Run: headless pygame with SDL's dummy video driver; simulated clock (each Clock.tick advances the game by its frame time, no real sleeping); random seed 0; keys injected as events and as key.get_pressed() state; no mouse input.
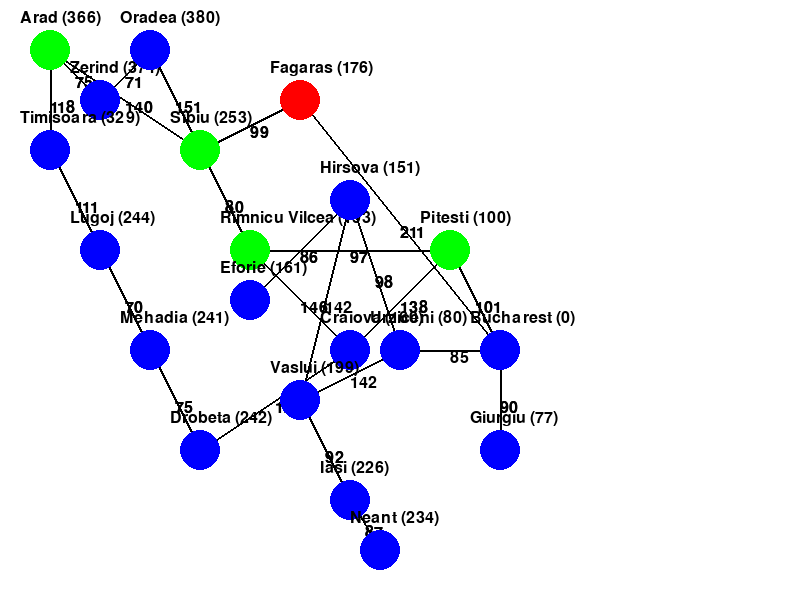
Frame 1 of 1 · flips 1–60 · no input (game ended)

The pygame program that drew these frames:

# Import necessary libraries
import pygame  # Library for creating games and multimedia applications
import heapq  # Implements a priority queue algorithm
from collections import deque  # Implements a double-ended queue

# Pygame initialization
pygame.init()  # Initialize all imported Pygame modules

# Constants
# Define colors using RGB format
SCREEN_WIDTH, SCREEN_HEIGHT = 800, 600  # Screen dimensions
BACKGROUND_COLOR = (255, 255, 255)  # White background
NODE_COLOR = (0, 0, 255)  # Blue for nodes
EDGE_COLOR = (0, 0, 0)  # Black for edges
VISITED_COLOR = (255, 0, 0)  # Red for visited nodes
PATH_COLOR = (0, 255, 0)  # Green for the final path
FONT_COLOR = (0, 0, 0)  # Black for text
NODE_RADIUS = 20  # Radius of nodes for drawing
DELAY_MS = 1000  # Delay in milliseconds for animation

# Graph representing Romania's map with distances between cities
romania_map = {
    'Arad': {'Zerind': 75, 'Sibiu': 140, 'Timisoara': 118},
    'Zerind': {'Arad': 75, 'Oradea': 71},
    'Oradea': {'Zerind': 71, 'Sibiu': 151},
    'Sibiu': {'Arad': 140, 'Oradea': 151, 'Fagaras': 99, 'Rimnicu Vilcea': 80},
    'Fagaras': {'Sibiu': 99, 'Bucharest': 211},
    'Rimnicu Vilcea': {'Sibiu': 80, 'Craiova': 146, 'Pitesti': 97},
    'Timisoara': {'Arad': 118, 'Lugoj': 111},
    'Lugoj': {'Timisoara': 111, 'Mehadia': 70},
    'Mehadia': {'Lugoj': 70, 'Drobeta': 75},
    'Drobeta': {'Mehadia': 75, 'Craiova': 120},
    'Craiova': {'Drobeta': 120, 'Rimnicu Vilcea': 146, 'Pitesti': 138},
    'Pitesti': {'Rimnicu Vilcea': 97, 'Craiova': 138, 'Bucharest': 101},
    'Bucharest': {'Fagaras': 211, 'Pitesti': 101, 'Giurgiu': 90, 'Urziceni': 85},
    'Giurgiu': {'Bucharest': 90},
    'Urziceni': {'Hirsova': 98, 'Vaslui': 142},
    'Hirsova': {'Eforie': 86, 'Urziceni': 98},
    'Eforie': {'Hirsova': 86},
    'Vaslui': {'Hirsova': 142, 'Iasi': 92},
    'Iasi': {'Vaslui': 92, 'Neant': 87},
    'Neant': {'Iasi': 87},
}

# Straight-line distances (heuristic) to Bucharest for A* and GBFS algorithms
distances_to_bucharest = {
    'Arad': 366, 'Zerind': 374, 'Oradea': 380, 'Sibiu': 253, 'Fagaras': 176,
    'Rimnicu Vilcea': 193, 'Craiova': 160, 'Pitesti': 100, 'Timisoara': 329,
    'Lugoj': 244, 'Mehadia': 241, 'Drobeta': 242, 'Bucharest': 0,
    'Giurgiu': 77, 'Urziceni': 80, 'Hirsova': 151, 'Eforie': 161,
    'Vaslui': 199, 'Iasi': 226, 'Neant': 234
}

# Node positions for visualization purposes
city_positions = {
    'Arad': (50, 50), 'Zerind': (100, 100), 'Oradea': (150, 50),
    'Sibiu': (200, 150), 'Fagaras': (300, 100), 'Rimnicu Vilcea': (250, 250),
    'Craiova': (350, 350), 'Pitesti': (450, 250), 'Bucharest': (500, 350),
    'Timisoara': (50, 150), 'Lugoj': (100, 250), 'Mehadia': (150, 350),
    'Drobeta': (200, 450), 'Giurgiu': (500, 450), 'Urziceni': (400, 350),
    'Hirsova': (350, 200), 'Eforie': (250, 300), 'Vaslui': (300, 400),
    'Iasi': (350, 500), 'Neant': (380, 550)
}

# Set up the Pygame screen
screen = pygame.display.set_mode((SCREEN_WIDTH, SCREEN_HEIGHT))  # Create the display window
pygame.display.set_caption("Pathfinding from Arad to Bucharest")  # Set the window title
font = pygame.font.SysFont(None, 24)  # Load a default font for rendering text

# Drawing utility function to render the graph on the screen
def draw_graph(graph, visited, path):
    screen.fill(BACKGROUND_COLOR)  # Clear the screen with the background color
    
    # Draw edges between nodes and display costs
    for city in graph:
        for neighbor, cost in graph[city].items():
            pygame.draw.line(screen, EDGE_COLOR, city_positions[city], city_positions[neighbor], 2)  # Draw edge
            # Calculate the midpoint for displaying the cost
            midpoint = (
                (city_positions[city][0] + city_positions[neighbor][0]) // 2,
                (city_positions[city][1] + city_positions[neighbor][1]) // 2
            )
            # Render the cost label at the midpoint
            cost_label = font.render(str(cost), True, FONT_COLOR)
            screen.blit(cost_label, midpoint)  # Blit cost label to the screen

    # Draw nodes (cities) with their corresponding distances to Bucharest
    for city, pos in city_positions.items():
        color = NODE_COLOR  # Default color for nodes
        if city in visited:
            color = VISITED_COLOR  # Change color if the city has been visited
        if city in path:
            color = PATH_COLOR  # Change color if the city is part of the path
        pygame.draw.circle(screen, color, pos, NODE_RADIUS)  # Draw the city as a circle
        
        # Render the city's name and its distance to Bucharest
        label = font.render(f"{city} ({distances_to_bucharest[city]})", True, FONT_COLOR)
        screen.blit(label, (pos[0] - 30, pos[1] - 40))  # Position the label above the node
    
    pygame.display.flip()  # Update the display to show the drawn elements
    pygame.time.delay(DELAY_MS)  # Pause to create an animation effect

# Function to calculate the total cost of the path
def calculate_path_cost(graph, path):
    total_cost = 0  # Initialize total cost to zero
    for i in range(len(path) - 1):
        total_cost += graph[path[i]][path[i + 1]]  # Sum the costs of edges in the path
    return total_cost  # Return the total cost

# BFS Algorithm implementation
def bfs(graph, start, goal):
    queue = deque([(start, [start])])  # Initialize the queue with the starting city and the path
    visited = set()  # Set to keep track of visited cities
    visited_count = 0  # Count of visited nodes
    expanded_count = 0  # Count of expanded nodes
    
    while queue:  # Continue until the queue is empty
        current_city, path = queue.popleft()  # Dequeue the next city and its path
        expanded_count += 1  # Increment the count of expanded nodes
        
        if current_city == goal:  # Check if we reached the goal
            total_cost = calculate_path_cost(graph, path)  # Calculate the cost of the found path
            print(f"BFS: Visited {visited_count} nodes, Expanded {expanded_count} nodes.")  # Print stats
            return path, total_cost  # Return the path and its cost

        if current_city not in visited:  # If the city has not been visited
            visited.add(current_city)  # Mark it as visited
            visited_count += 1  # Increment the count of visited nodes

        for neighbor in graph[current_city]:  # Iterate over neighbors
            if neighbor not in visited and neighbor not in [city for city, _ in queue]:
                queue.append((neighbor, path + [neighbor]))  # Add the neighbor and the updated path to the queue
        
        draw_graph(graph, visited, path)  # Draw the current state of the graph

    print("BFS: No path found.")  # If the queue is empty and goal not reached
    return None, float('inf')  # Return None and infinite cost

# DFS Algorithm implementation
def dfs(graph, start, goal):
    stack = [(start, [start])]  # Initialize the stack with the starting city and the path
    visited = set()  # Set to keep track of visited cities
    visited_count = 0  # Count of visited nodes
    expanded_count = 0  # Count of expanded nodes

    while stack:  # Continue until the stack is empty
        current_city, path = stack.pop()  # Pop the next city and its path
        expanded_count += 1  # Increment the count of expanded nodes

        if current_city == goal:  # Check if we reached the goal
            total_cost = calculate_path_cost(graph, path)  # Calculate the cost of the found path
            print(f"DFS: Visited {visited_count} nodes, Expanded {expanded_count} nodes.")  # Print stats
            return path, total_cost  # Return the path and its cost

        if current_city not in visited:  # If the city has not been visited
            visited.add(current_city)  # Mark it as visited
            visited_count += 1  # Increment the count of visited nodes

            for neighbor in reversed(graph[current_city]):  # Iterate over neighbors in reverse order
                if neighbor not in visited:
                    stack.append((neighbor, path + [neighbor]))  # Add neighbor and the updated path to the stack
        
        draw_graph(graph, visited, path)  # Draw the current state of the graph

    print("DFS: No path found.")  # If the stack is empty and goal not reached
    return None, float('inf')  # Return None and infinite cost

# UCS Algorithm implementation
def ucs(graph, start, goal):
    queue = [(0, start, [start])]  # Initialize the priority queue with cost, city, and path
    visited = set()  # Set to keep track of visited cities
    visited_count = 0  # Count of visited nodes
    expanded_count = 0  # Count of expanded nodes

    while queue:  # Continue until the queue is empty
        cost, current_city, path = heapq.heappop(queue)  # Dequeue the city with the lowest cost
        expanded_count += 1  # Increment the count of expanded nodes

        if current_city == goal:  # Check if we reached the goal
            print(f"UCS: Visited {visited_count} nodes, Expanded {expanded_count} nodes.")  # Print stats
            return path, cost  # Return the path and its cost

        if current_city not in visited:  # If the city has not been visited
            visited.add(current_city)  # Mark it as visited
            visited_count += 1  # Increment the count of visited nodes

            for neighbor in graph[current_city]:  # Iterate over neighbors
                if neighbor not in visited:
                    new_cost = cost + graph[current_city][neighbor]  # Calculate the new cost
                    heapq.heappush(queue, (new_cost, neighbor, path + [neighbor]))  # Add to the queue with the new cost
        
        draw_graph(graph, visited, path)  # Draw the current state of the graph

    print("UCS: No path found.")  # If the queue is empty and goal not reached
    return None, float('inf')  # Return None and infinite cost

# Dijkstra's Algorithm implementation
def dijkstra(graph, start, goal):
    queue = [(0, start, [start])]  # Initialize the priority queue with cost, city, and path
    visited = set()  # Set to keep track of visited cities
    visited_count = 0  # Count of visited nodes
    expanded_count = 0  # Count of expanded nodes

    while queue:  # Continue until the queue is empty
        cost, current_city, path = heapq.heappop(queue)  # Dequeue the city with the lowest cost
        expanded_count += 1  # Increment the count of expanded nodes

        if current_city == goal:  # Check if we reached the goal
            print(f"Dijkstra: Visited {visited_count} nodes, Expanded {expanded_count} nodes.")  # Print stats
            return path, cost  # Return the path and its cost

        if current_city not in visited:  # If the city has not been visited
            visited.add(current_city)  # Mark it as visited
            visited_count += 1  # Increment the count of visited nodes

            for neighbor in graph[current_city]:  # Iterate over neighbors
                if neighbor not in visited:
                    new_cost = cost + graph[current_city][neighbor]  # Calculate the new cost
                    heapq.heappush(queue, (new_cost, neighbor, path + [neighbor]))  # Add to the queue with the new cost
        
        draw_graph(graph, visited, path)  # Draw the current state of the graph

    print("Dijkstra: No path found.")  # If the queue is empty and goal not reached
    return None, float('inf')  # Return None and infinite cost

# A* Algorithm implementation
def a_star(graph, start, goal):
    queue = [(0 + distances_to_bucharest[start], start, [start])]  # Initialize the priority queue with cost + heuristic
    visited = set()  # Set to keep track of visited cities
    visited_count = 0  # Count of visited nodes
    expanded_count = 0  # Count of expanded nodes

    while queue:  # Continue until the queue is empty
        cost, current_city, path = heapq.heappop(queue)  # Dequeue the city with the lowest total cost
        expanded_count += 1  # Increment the count of expanded nodes

        if current_city == goal:  # Check if we reached the goal
            print(f"A*: Visited {visited_count} nodes, Expanded {expanded_count} nodes.")  # Print stats
            return path, cost  # Return the path and its cost

        if current_city not in visited:  # If the city has not been visited
            visited.add(current_city)  # Mark it as visited
            visited_count += 1  # Increment the count of visited nodes

            for neighbor in graph[current_city]:  # Iterate over neighbors
                if neighbor not in visited:
                    new_cost = cost - distances_to_bucharest[current_city] + graph[current_city][neighbor] + distances_to_bucharest[neighbor]  # Update total cost with heuristic
                    heapq.heappush(queue, (new_cost, neighbor, path + [neighbor]))  # Add to the queue with the new total cost
        
        draw_graph(graph, visited, path)  # Draw the current state of the graph

    print("A*: No path found.")  # If the queue is empty and goal not reached
    return None, float('inf')  # Return None and infinite cost

# Main function to run the pathfinding algorithms
def main():
    # Execute all pathfinding algorithms and visualize the results
    algorithms = [bfs, dfs, ucs, dijkstra, a_star]  # List of algorithms to run
    start_city = 'Arad'  # Starting city
    goal_city = 'Bucharest'  # Goal city

    for algorithm in algorithms:  # Iterate through each algorithm
        print(f"Running {algorithm.__name__}...")  # Print the name of the algorithm
        path, cost = algorithm(romania_map, start_city, goal_city)  # Execute the algorithm
        if path:
            print(f"Path: {' -> '.join(path)}, Cost: {cost}")  # Print the path and its cost
        else:
            print("No path found.")  # If no path is found
    
    pygame.quit()  # Quit Pygame when done

# Run the main function if this script is executed
if __name__ == "__main__":
    main()  # Call the main function to start the program
